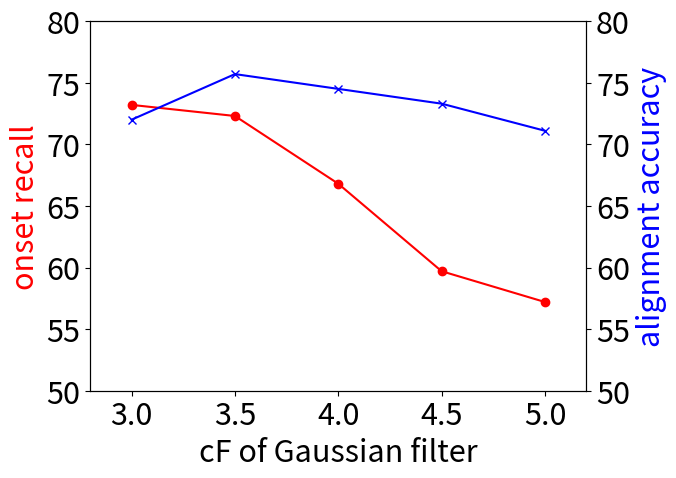

Reproduce this figure in Python.
# -*- coding: utf-8 -*-
# <nbformat>3.0</nbformat>

# <codecell>
import matplotlib
import matplotlib.pyplot as plt
matplotlib.rcParams.update({'font.size': 22})

cF = [5,	4.5,	4.0,	3.5,	3.0]

fig, ax1 = plt.subplots()

plt.plot(cF, [57.2,	59.7,	66.8,	72.3,	73.2], 'ro-') # acapella onset recal
# plt.plot(cF, [52.8,	58.2,	65.9,	66.2,	68.4,], 'rs-') # poly onset recall


ax1.axis([2.8, 5.2, 50, 80])
plt.xlabel('cF of Gaussian filter')
ax1.set_ylabel('onset recall', color='r')

ax2 = ax1.twinx()
ax2.axis([2.8, 5.2, 50, 80])
ax2.set_ylabel('alignment accuracy', color='b')
ax2.plot(cF, [71.1,	73.3,	74.5,	75.7,	72.0], 'bx-') # a cappella  aa
# ax2.plot(cF, [61.2,	63.3,	64.8,	64.6,	60.3], 'bx-') # poly  aa

plt.show()
# <codecell>


